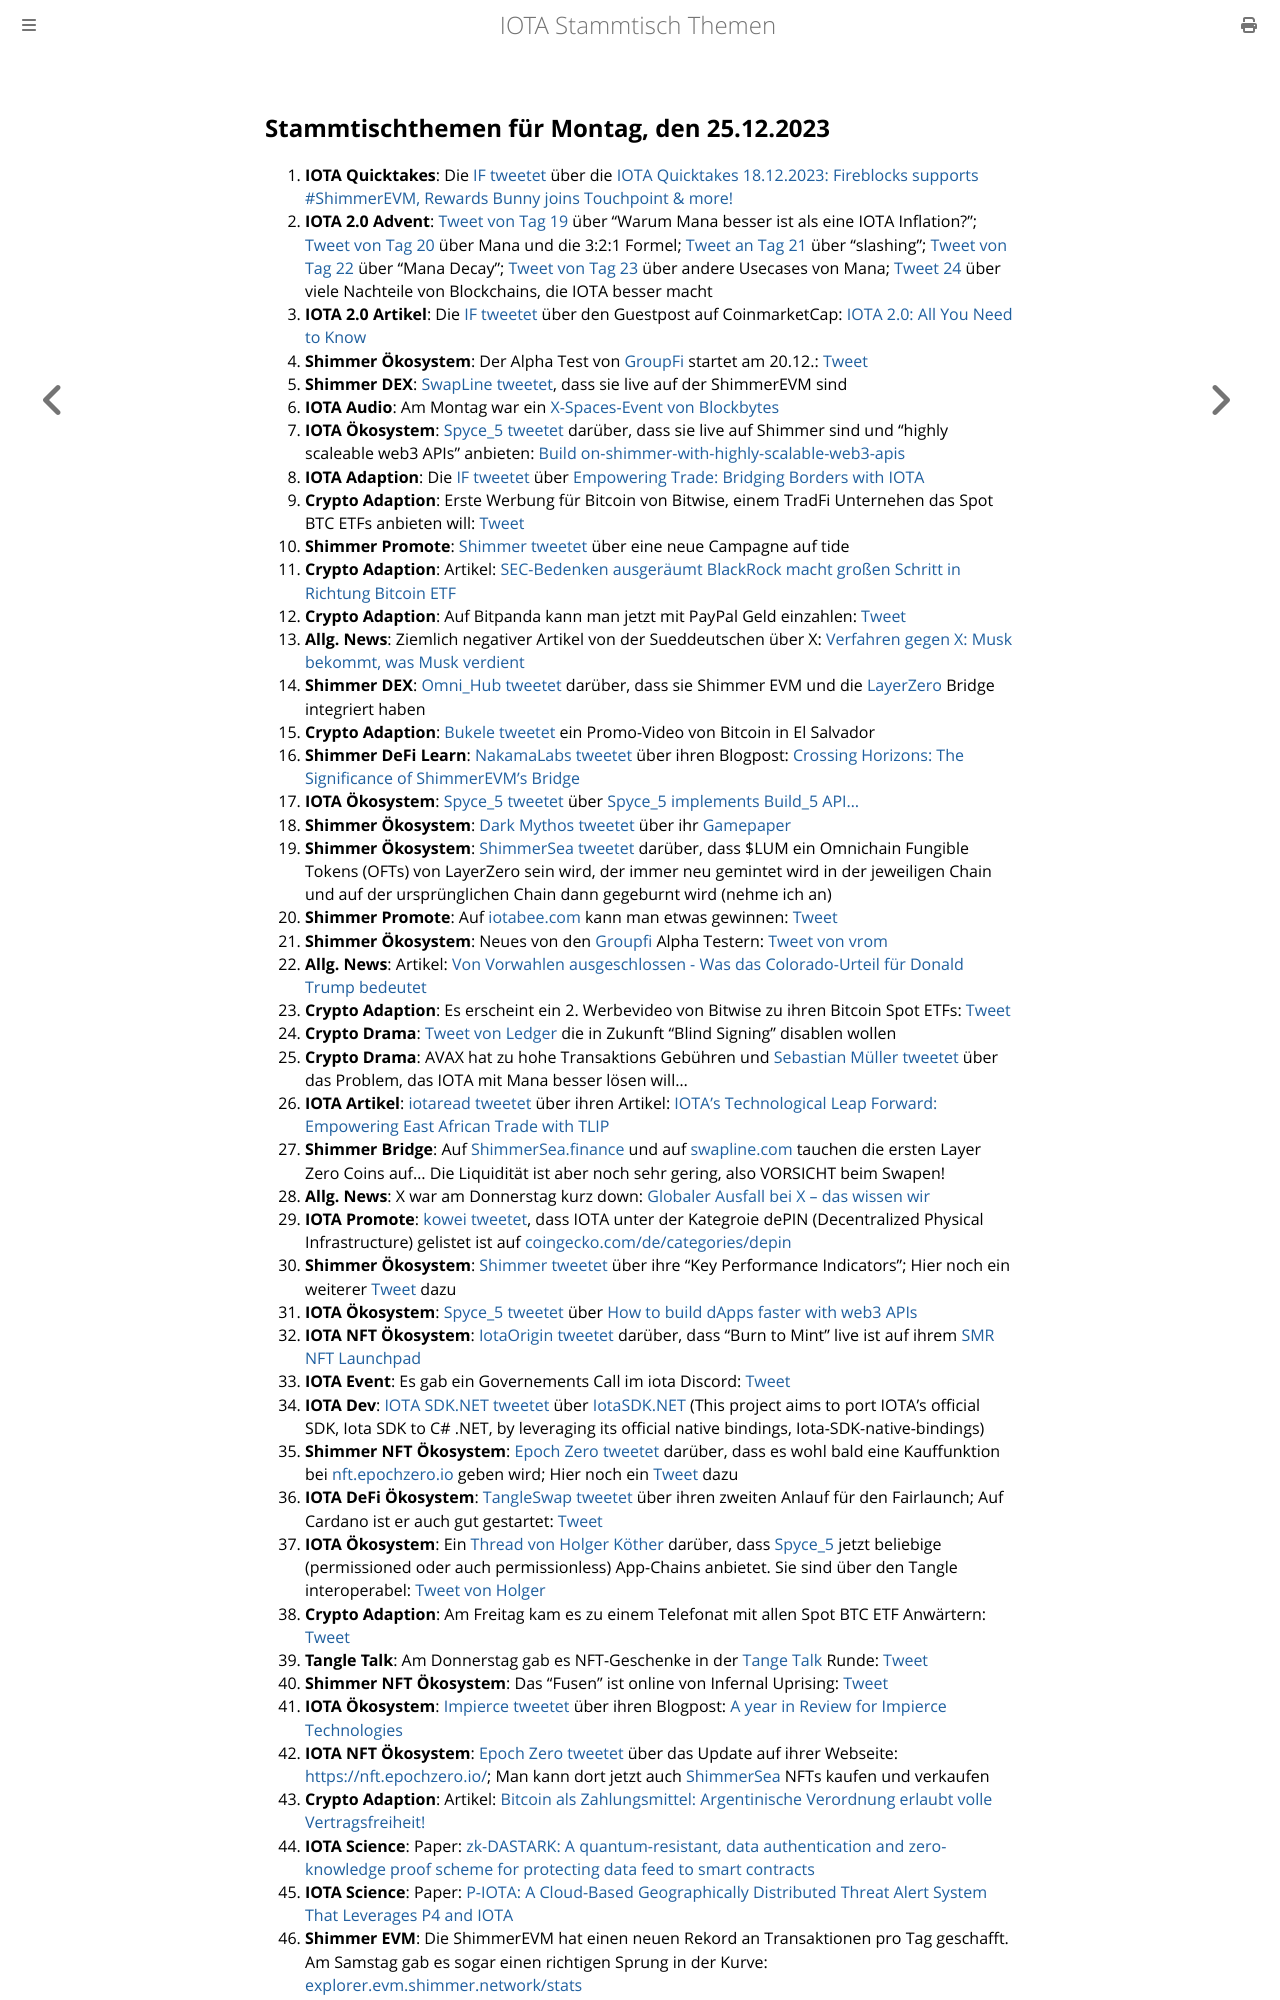

repository: iota-community/community-events · page: stammtisch/2023-12-25/index.html · generator: mdbook

## Stammtischthemen für Montag, den 25.12.2023

1. **IOTA Quicktakes**: Die [IF tweetet](https://x.com/iota/status/1736687813758746791?s=20) über die [IOTA Quicktakes 18.12.2023: Fireblocks supports #ShimmerEVM, Rewards Bunny joins Touchpoint & more!](https://www.youtube.com/watch?v=fft8Nmxdyu0)
2. **IOTA 2.0 Advent**: [Tweet von Tag 19](https://x.com/NaitsabesMue/status/1737003111959375922?s=20) über "Warum Mana besser ist als eine IOTA Inflation?"; [Tweet von Tag 20](https://x.com/NaitsabesMue/status/1737376930964418920?s=20) über Mana und die 3:2:1 Formel; [Tweet an Tag 21](https://x.com/NaitsabesMue/status/1737739819621507092?s=20) über "slashing"; [Tweet von Tag 22](https://x.com/NaitsabesMue/status/1738102291322790038?s=20) über "Mana Decay"; [Tweet von Tag 23](https://x.com/NaitsabesMue/status/1738459283396632701?s=20) über andere Usecases von Mana; [Tweet 24](https://x.com/NaitsabesMue/status/1738834238328160639?s=20) über viele Nachteile von Blockchains, die IOTA besser macht
3. **IOTA 2.0 Artikel**: Die [IF tweetet](https://x.com/iota/status/1736929348098171138?s=20) über den Guestpost auf CoinmarketCap: [IOTA 2.0: All You Need to Know](https://coinmarketcap.com/community/articles/657c1c5f0239a0746aa129c1/)
4. **Shimmer Ökosystem**: Der Alpha Test von [GroupFi](https://twitter.com/groupfi_ai) startet am 20.12.: [Tweet](https://x.com/groupfi_ai/status/1736935260397666691?s=20)
5. **Shimmer DEX**: [SwapLine tweetet](https://x.com/SwaplineDEX/status/1736748148381691968?s=20), dass sie live auf der ShimmerEVM sind
6. **IOTA Audio**: Am Montag war ein [X-Spaces-Event von Blockbytes](https://x.com/blockbytescom/status/1736756574343839782?s=20)
7. **IOTA Ökosystem**: [Spyce_5 tweetet](https://x.com/SPYCE_5/status/1736740758504214919?s=20) darüber, dass sie live auf Shimmer sind und "highly scaleable web3 APIs" anbieten: [Build on-shimmer-with-highly-scalable-web3-apis](https://spyce5.com/apis/build-on-shimmer-with-highly-scalable-web3-apis/)
8. **IOTA Adaption**: Die [IF tweetet](https://x.com/iota/status/1736748156539289991?s=20) über [Empowering Trade: Bridging Borders with IOTA](https://blog.iota.org/empowering-trade-with-iota/)
9. **Crypto Adaption**: Erste Werbung für Bitcoin von Bitwise, einem TradFi Unternehen das Spot BTC ETFs anbieten will: [Tweet](https://x.com/BitcoinMagazine/status/1736766216025374764?s=20)
10. **Shimmer Promote**: [Shimmer tweetet](https://x.com/shimmernet/status/1737003640534036920?s=20) über eine neue Campagne auf tide
11. **Crypto Adaption**: Artikel: [SEC-Bedenken ausgeräumt BlackRock macht großen Schritt in Richtung Bitcoin ETF](https://www.btc-echo.de/schlagzeilen/bitcoin-etf-blackrock-fast-am-ziel-176234/)
12. **Crypto Adaption**: Auf Bitpanda kann man jetzt mit PayPal Geld einzahlen: [Tweet](https://x.com/Bitpanda_global/status/1737054158748786755?s=20)
13. **Allg. News**: Ziemlich negativer Artikel von der Sueddeutschen über X: [Verfahren gegen X: Musk bekommt, was Musk verdient](https://www.sueddeutsche.de/wirtschaft/x-twitter-dsa-verfahren-breton-1.6321463?utm_source=Twitter&utm_medium=twitterbot&utm_campaign=6321463)
14. **Shimmer DEX**: [Omni_Hub tweetet](https://x.com/omni_hub/status/1736351234854944985?s=20) darüber, dass sie Shimmer EVM und die [LayerZero](https://twitter.com/LayerZero_Labs) Bridge integriert haben
15. **Crypto Adaption**: [Bukele tweetet](https://x.com/nayibbukele/status/1733242448179073284?s=20) ein Promo-Video von Bitcoin in El Salvador
16. **Shimmer DeFi Learn**: [NakamaLabs tweetet](https://x.com/Nakama_Labs/status/1737126030903545870?s=20) über ihren Blogpost: [Crossing Horizons: The Significance of ShimmerEVM’s Bridge](https://medium.com/@NakamaLabs/crossing-horizons-the-significance-of-shimmerevms-bridge-7202446e1494)
17. **IOTA Ökosystem**: [Spyce_5 tweetet](https://x.com/SPYCE_5/status/1737367242466005102?s=20) über [Spyce_5 implements Build_5 API...](https://spyce5.com/apis/spyce-5-integrates-build-5-api-a-new-era-of-blockchain-development/)
18. **Shimmer Ökosystem**: [Dark Mythos tweetet](https://x.com/DarkMythosIOTA/status/1737397440620159382?s=20) über ihr [Gamepaper](https://docs.dark-mythos.com/)
19. **Shimmer Ökosystem**: [ShimmerSea tweetet](https://x.com/ShimmerSeaDEX/status/1737396008168902946?s=20) darüber, dass $LUM ein Omnichain Fungible Tokens (OFTs) von LayerZero sein wird, der immer neu gemintet wird in der jeweiligen Chain und auf der ursprünglichen Chain dann gegeburnt wird (nehme ich an)
20. **Shimmer Promote**: Auf [iotabee.com](https://iotabee.com/) kann man etwas gewinnen: [Tweet](https://x.com/iotabee/status/1737467731698491871?s=20)
21. **Shimmer Ökosystem**: Neues von den [Groupfi](https://twitter.com/groupfi_ai) Alpha Testern: [Tweet von vrom](https://x.com/Vrom14286662/status/1737484913304088907?s=20)
22. **Allg. News**: Artikel: [Von Vorwahlen ausgeschlossen - Was das Colorado-Urteil für Donald Trump bedeutet](https://www.spiegel.de/ausland/donald-trump-was-bedeutet-das-colorado-urteil-fuer-den-ex-praesidenten-a-39acee22-0990-4349-9703-c54e1e514aff#ref=rss)
23. **Crypto Adaption**: Es erscheint ein 2. Werbevideo von Bitwise zu ihren Bitcoin Spot ETFs: [Tweet](https://x.com/BitwiseInvest/status/1737564629562245486?s=20)
24. **Crypto Drama**: [Tweet von Ledger](https://x.com/Ledger/status/1737457365526470665?s=20) die in Zukunft "Blind Signing" disablen wollen
25. **Crypto Drama**: AVAX hat zu hohe Transaktions Gebühren und [Sebastian Müller tweetet](https://x.com/NaitsabesMue/status/1737547857513578672?s=20) über das Problem, das IOTA mit Mana besser lösen will...
26. **IOTA Artikel**: [iotaread tweetet](https://x.com/iotaread/status/1737683945431662763?s=20) über ihren Artikel: [IOTA's Technological Leap Forward: Empowering East African Trade with TLIP](https://iotaread.com/iotas-technological-leap-forward-empowering-east-african-trade-with-tlip)
27. **Shimmer Bridge**: Auf [ShimmerSea.finance](https://shimmersea.finance/swap) und auf [swapline.com](https://swapline.com/home) tauchen die ersten Layer Zero Coins auf... Die Liquidität ist aber noch sehr gering, also VORSICHT beim Swapen!
28. **Allg. News**: X war am Donnerstag kurz down: [Globaler Ausfall bei X – das wissen wir](https://www.watson.ch/digital/x%20-%20twitter/886870281-globaler-ausfall-bei-x-das-wissen-wir)
29. **IOTA Promote**: [kowei tweetet](https://x.com/kowei1995/status/1737782705113485744?s=20), dass IOTA unter der Kategroie dePIN (Decentralized Physical Infrastructure) gelistet ist auf [coingecko.com/de/categories/depin](https://www.coingecko.com/de/categories/depin)
30. **Shimmer Ökosystem**: [Shimmer tweetet](https://x.com/ShimmerSeaDEX/status/1737790019899912494?s=20) über ihre "Key Performance Indicators"; Hier noch ein weiterer [Tweet](https://x.com/ShimmerSeaDEX/status/1738107110720962945?s=20) dazu
31. **IOTA Ökosystem**: [Spyce_5 tweetet](https://x.com/SPYCE_5/status/1737744847811850654?s=20) über [How to build dApps faster with web3 APIs](https://x.com/SPYCE_5/status/1737744847811850654?s=20)
32. **IOTA NFT Ökosystem**: [IotaOrigin tweetet](https://x.com/origin_iota/status/1737783759544504608?s=20) darüber, dass "Burn to Mint" live ist auf ihrem [SMR NFT Launchpad](https://launchpad.snippool.xyz/collection/0x93A4Ca164a1B35E70280579a038e4f81f2dc6777?tab=burnToMint)
33. **IOTA Event**: Es gab ein Governements Call im iota Discord: [Tweet](https://x.com/shimmernet/status/1737548428685504586?s=20)
34. **IOTA Dev**: [IOTA SDK.NET tweetet](https://x.com/iotawalletnet/status/1737736804563026259?s=20) über [IotaSDK.NET](https://github.com/IOTA-NET/IotaSDK.NET) (This project aims to port IOTA's official SDK, Iota SDK to C# .NET, by leveraging its official native bindings, Iota-SDK-native-bindings)
35. **Shimmer NFT Ökosystem**: [Epoch Zero tweetet](https://x.com/Epoch_0/status/1737577687273599150?s=20) darüber, dass es wohl bald eine Kauffunktion bei [nft.epochzero.io](https://nft.epochzero.io/) geben wird; Hier noch ein [Tweet](https://x.com/Epoch_0/status/1735526097318465986?s=20) dazu
36. **IOTA DeFi Ökosystem**: [TangleSwap tweetet](https://x.com/TangleSwap/status/1737515060132499777?s=20) über ihren zweiten Anlauf für den Fairlaunch; Auf Cardano ist er auch gut gestartet: [Tweet](https://x.com/TangleSwap/status/1738242410956882379?s=20)
37. **IOTA Ökosystem**: Ein [Thread von Holger Köther](https://x.com/HolgerKoether/status/1738192801538408688?s=20) darüber, dass [Spyce_5](https://twitter.com/SPYCE_5) jetzt beliebige (permissioned oder auch permissionless) App-Chains anbietet. Sie sind über den Tangle interoperabel: [Tweet von Holger](https://x.com/HolgerKoether/status/1738477644948054416?s=20)
38. **Crypto Adaption**: Am Freitag kam es zu einem Telefonat mit allen Spot BTC ETF Anwärtern: [Tweet](https://x.com/hoss_crypto/status/1737936229146980545?s=20)
39. **Tangle Talk**: Am Donnerstag gab es NFT-Geschenke in der [Tange Talk](https://twitter.com/tangle_talk) Runde: [Tweet](https://x.com/tangle_talk/status/1737894417950802316?s=20)
40. **Shimmer NFT Ökosystem**: Das "Fusen" ist online von Infernal Uprising: [Tweet](https://x.com/InfernalNFTs/status/1738243002743586979?s=20)
41. **IOTA Ökosystem**: [Impierce tweetet](https://x.com/ImpierceTech/status/1738197622102405479?s=20) über ihren Blogpost: [A year in Review for Impierce Technologies](https://medium.com/@jelle.millenaar/a-year-in-review-for-impierce-technologies-ededd4452db4)
42. **IOTA NFT Ökosystem**: [Epoch Zero tweetet](https://x.com/Epoch_0/status/1738375269222621647?s=20) über das Update auf ihrer Webseite: [https://nft.epochzero.io/](https://nft.epochzero.io/); Man kann dort jetzt auch [ShimmerSea](https://twitter.com/ShimmerSeaDEX) NFTs kaufen und verkaufen
43. **Crypto Adaption**: Artikel: [Bitcoin als Zahlungsmittel: Argentinische Verordnung erlaubt volle Vertragsfreiheit!](https://www.blocktrainer.de/bitcoin-als-zahlungsmittel-argentinische-verordnung-erlaubt-volle-vertragsfreiheit/)
44. **IOTA Science**: Paper: [zk-DASTARK: A quantum-resistant, data authentication and zero-knowledge proof scheme for protecting data feed to smart contr
